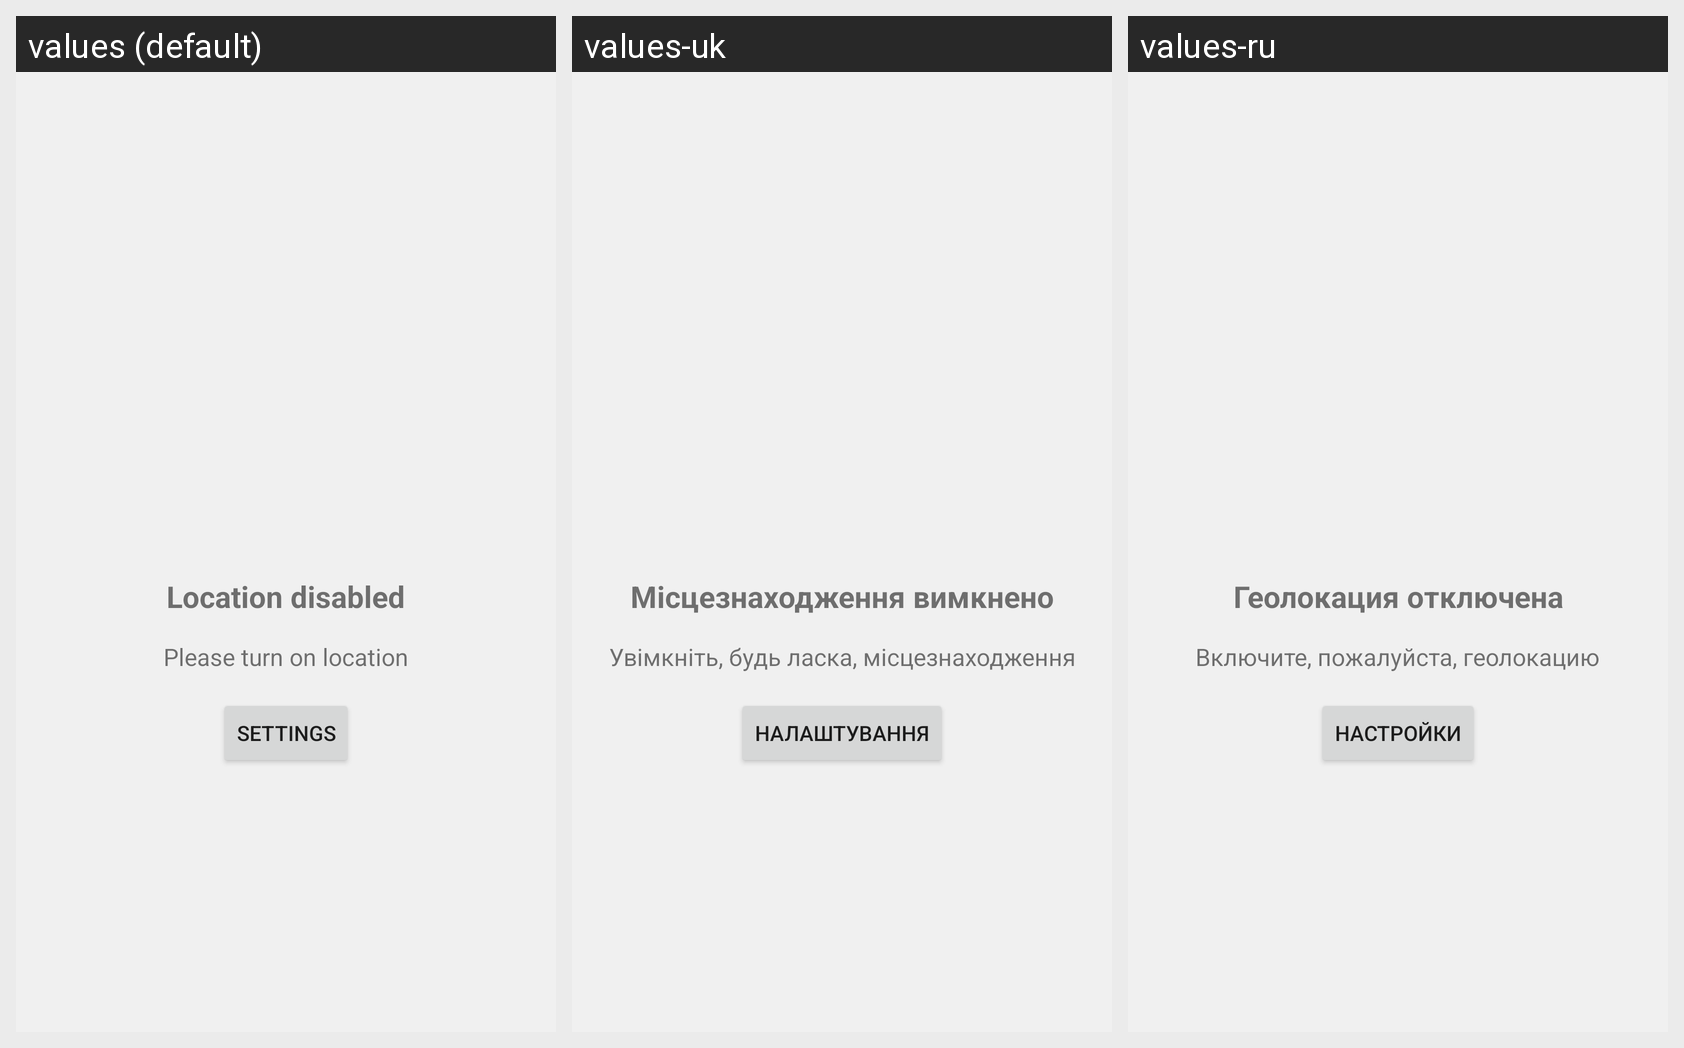

For this localized Android screen grid, give each drawn string resource with its value in every locale shown.
Android screen res/layout/layout_location_enabling.xml rendered under 3 locales, left to right: values (default), values-uk, values-ru. Device: Nexus 5 (rendered at 1080×1920; each locale shown at half size, 540×960, under a caption strip naming it); theme Theme.EasyWeather.
Strings drawn on this screen, with the default value and each locale's value (text and hints the layout hard-codes, and strings that could not be matched under every locale, appear in the picture but are not listed):

location_enabling_text_1
  values: Location disabled
  values-uk: Місцезнаходження вимкнено
  values-ru: Геолокация отключена

location_enabling_text_2
  values: Please turn on location
  values-uk: Увімкніть, будь ласка, місцезнаходження
  values-ru: Включите, пожалуйста, геолокацию

location_enabling_button
  values: Settings
  values-uk: Налаштування
  values-ru: Настройки
